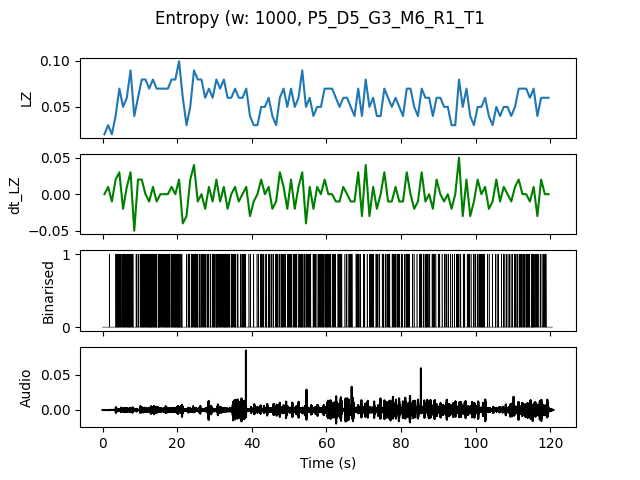

Source data for this figure (header and first rows):
, t0, LZ, dt_LZ, IOI
0.0, 0.0, 0.01993, 0.0, 0.0
1.0, 1.0, 0.0299, 0.009966, 1.0
2.0, 2.0, 0.01993, -0.009966, 0.0
3.0, 3.0, 0.03986, 0.01993, 0.25
4.0, 4.0, 0.06976, 0.0299, 0.2
5.0, 5.0, 0.04983, -0.01993, 0.2
6.0, 6.0, 0.05979, 0.009966, 0.25
7.0, 7.0, 0.08969, 0.0299, 0.1429
8.0, 8.0, 0.03986, -0.04983, 1.0
9.0, 9.0, 0.05979, 0.01993, 0.3333
10.0, 10.0, 0.07973, 0.01993, 0.1667
11.0, 11.0, 0.07973, 0.0, 0.1429
12.0, 12.0, 0.06976, -0.009966, 0.1429
13.0, 13.0, 0.07973, 0.009966, 0.1429
14.0, 14.0, 0.06976, -0.009966, 0.2
15.0, 15.0, 0.06976, 0.0, 0.1429
16.0, 16.0, 0.06976, 0.0, 0.2
17.0, 17.0, 0.06976, 0.0, 0.1667
18.0, 18.0, 0.07973, 0.009966, 0.2
19.0, 19.0, 0.07973, 0.0, 0.1429
20.0, 20.0, 0.09966, 0.01993, 0.1429
21.0, 21.0, 0.05979, -0.03986, 0.25
22.0, 22.0, 0.0299, -0.0299, 0.5
23.0, 23.0, 0.04983, 0.01993, 0.3333
24.0, 24.0, 0.08969, 0.03986, 0.1667
25.0, 25.0, 0.07973, -0.009966, 0.2
26.0, 26.0, 0.07973, 0.0, 0.2
27.0, 27.0, 0.05979, -0.01993, 0.3333
28.0, 28.0, 0.06976, 0.009966, 0.25
29.0, 29.0, 0.05979, -0.009966, 0.25
30.0, 30.0, 0.07973, 0.01993, 0.1429
31.0, 31.0, 0.06976, -0.009966, 0.2
32.0, 32.0, 0.07973, 0.009966, 0.1429
33.0, 33.0, 0.05979, -0.01993, 0.1667
34.0, 34.0, 0.05979, 0.0, 0.25
35.0, 35.0, 0.06976, 0.009966, 0.2
36.0, 36.0, 0.05979, -0.009966, 0.3333
37.0, 37.0, 0.05979, 0.0, 0.25
38.0, 38.0, 0.06976, 0.009966, 0.3333
39.0, 39.0, 0.03986, -0.0299, 0.5
40.0, 40.0, 0.0299, -0.009966, 1.0
41.0, 41.0, 0.0299, 0.0, 0.5
42.0, 42.0, 0.04983, 0.01993, 0.3333
43.0, 43.0, 0.04983, 0.0, 0.5
44.0, 44.0, 0.05979, 0.009966, 0.2
45.0, 45.0, 0.03986, -0.01993, 0.3333
46.0, 46.0, 0.0299, -0.009966, 0.3333
47.0, 47.0, 0.05979, 0.0299, 0.3333
48.0, 48.0, 0.06976, 0.009966, 0.2
49.0, 49.0, 0.04983, -0.01993, 0.3333
50.0, 50.0, 0.06976, 0.01993, 0.2
51.0, 51.0, 0.04983, -0.01993, 0.25
52.0, 52.0, 0.05979, 0.009966, 0.3333
53.0, 53.0, 0.08969, 0.0299, 0.1667
54.0, 54.0, 0.04983, -0.03986, 0.25
55.0, 55.0, 0.05979, 0.009966, 0.2
56.0, 56.0, 0.03986, -0.01993, 0.3333
57.0, 57.0, 0.04983, 0.009966, 0.3333
58.0, 58.0, 0.04983, 0.0, 0.25
59.0, 59.0, 0.06976, 0.01993, 0.25
... 60 more rows
